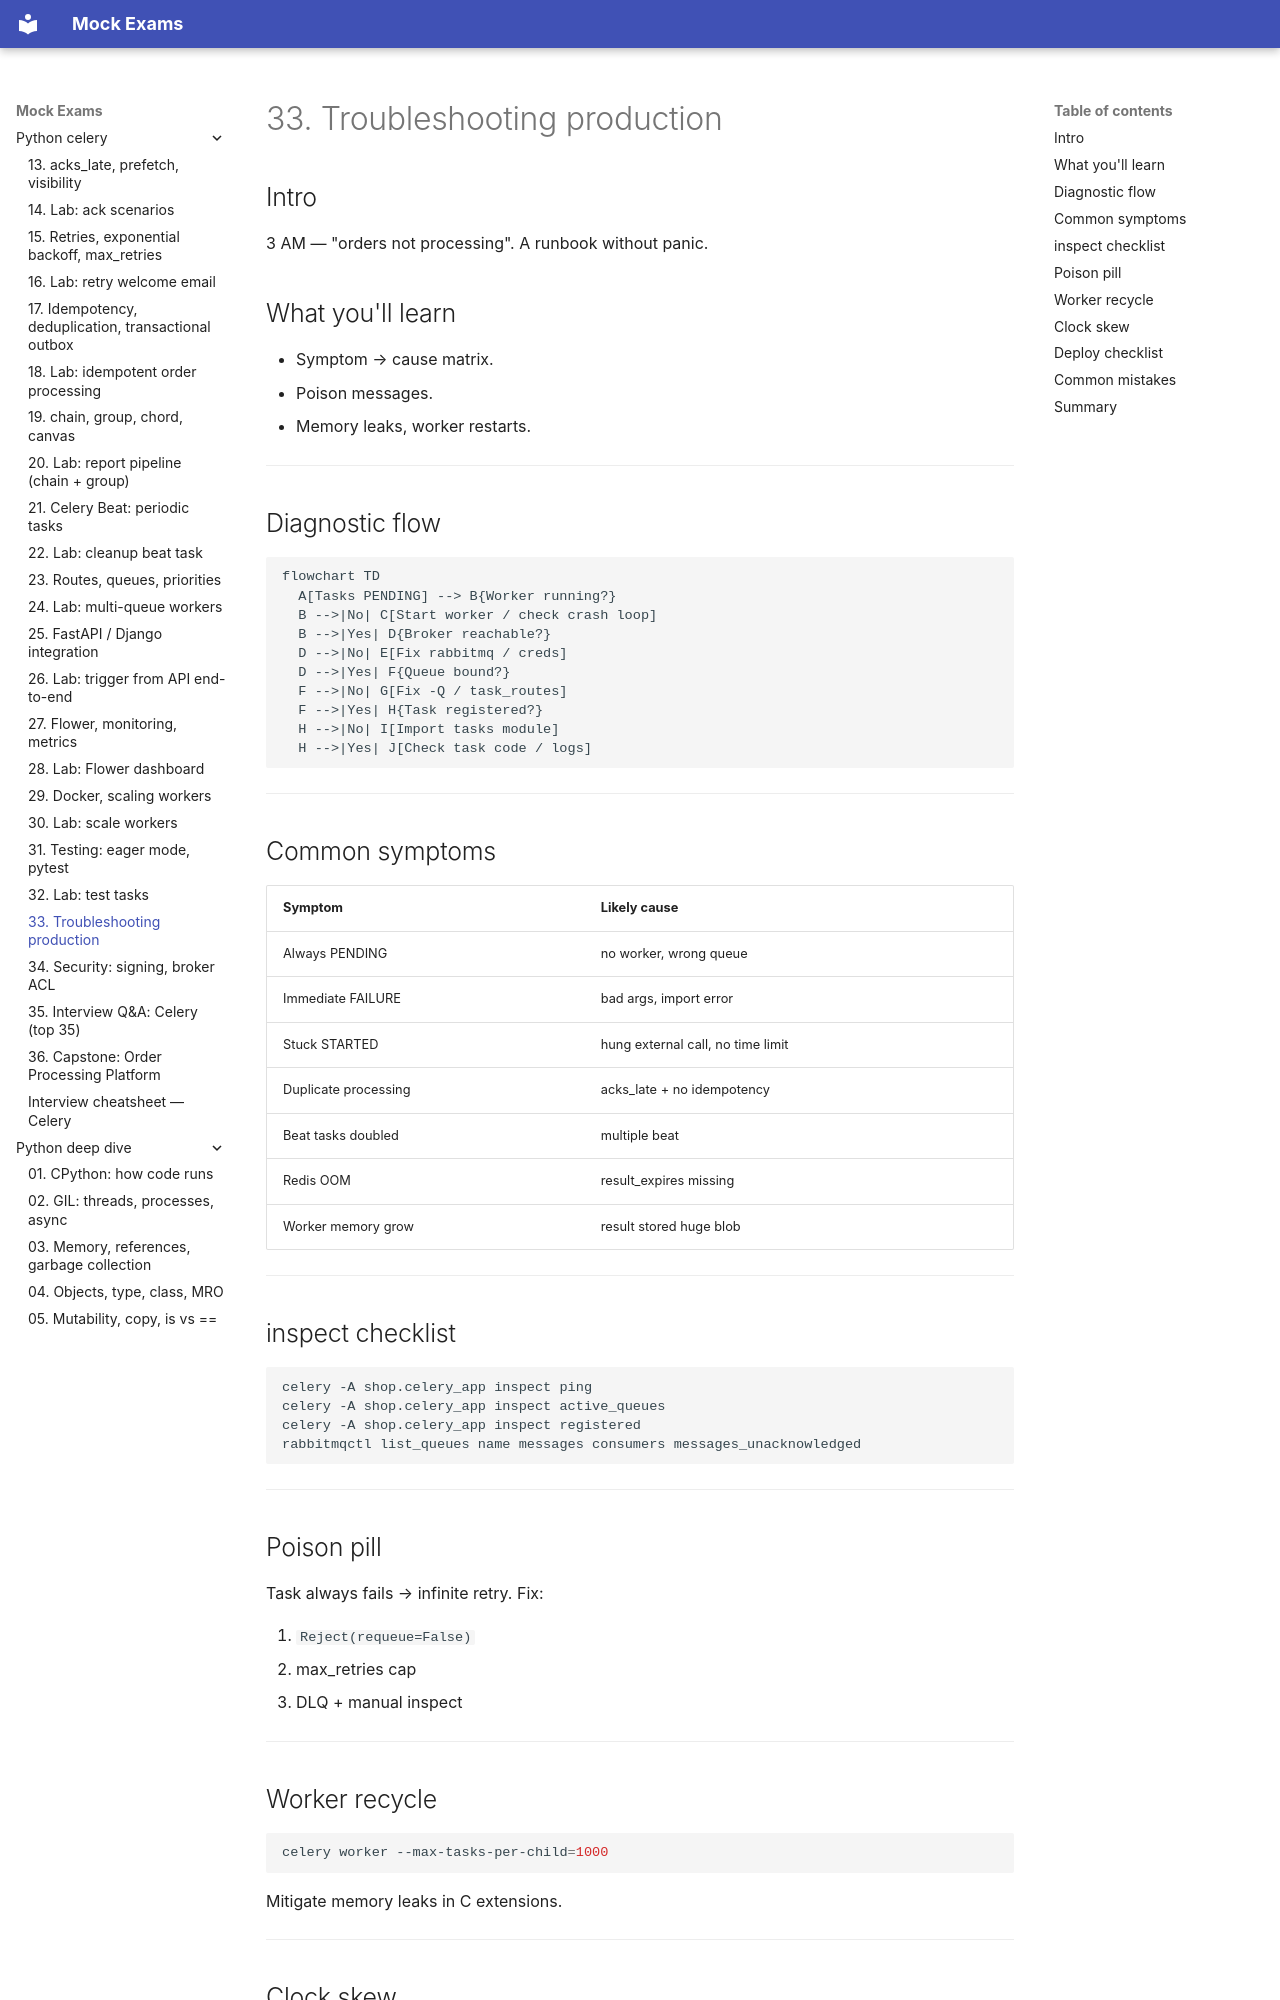

repository: FedorArbuzov/mock-exams · page: python-celery/33-troubleshooting/index.html · generator: mkdocs

# 33. Troubleshooting production

## Intro

3 AM — "orders not processing". A runbook without panic.

## What you'll learn

- Symptom → cause matrix.
- Poison messages.
- Memory leaks, worker restarts.

---

## Diagnostic flow

```mermaid
flowchart TD
  A[Tasks PENDING] --> B{Worker running?}
  B -->|No| C[Start worker / check crash loop]
  B -->|Yes| D{Broker reachable?}
  D -->|No| E[Fix rabbitmq / creds]
  D -->|Yes| F{Queue bound?}
  F -->|No| G[Fix -Q / task_routes]
  F -->|Yes| H{Task registered?}
  H -->|No| I[Import tasks module]
  H -->|Yes| J[Check task code / logs]
```

---

## Common symptoms

| Symptom | Likely cause |
|---------|--------------|
| Always PENDING | no worker, wrong queue |
| Immediate FAILURE | bad args, import error |
| Stuck STARTED | hung external call, no time limit |
| Duplicate processing | acks_late + no idempotency |
| Beat tasks doubled | multiple beat |
| Redis OOM | result_expires missing |
| Worker memory grow | result stored huge blob |

---

## inspect checklist

```bash
celery -A shop.celery_app inspect ping
celery -A shop.celery_app inspect active_queues
celery -A shop.celery_app inspect registered
rabbitmqctl list_queues name messages consumers messages_unacknowledged
```

---

## Poison pill

Task always fails → infinite retry. Fix:

1. `Reject(requeue=False)`
2. max_retries cap
3. DLQ + manual inspect

---
